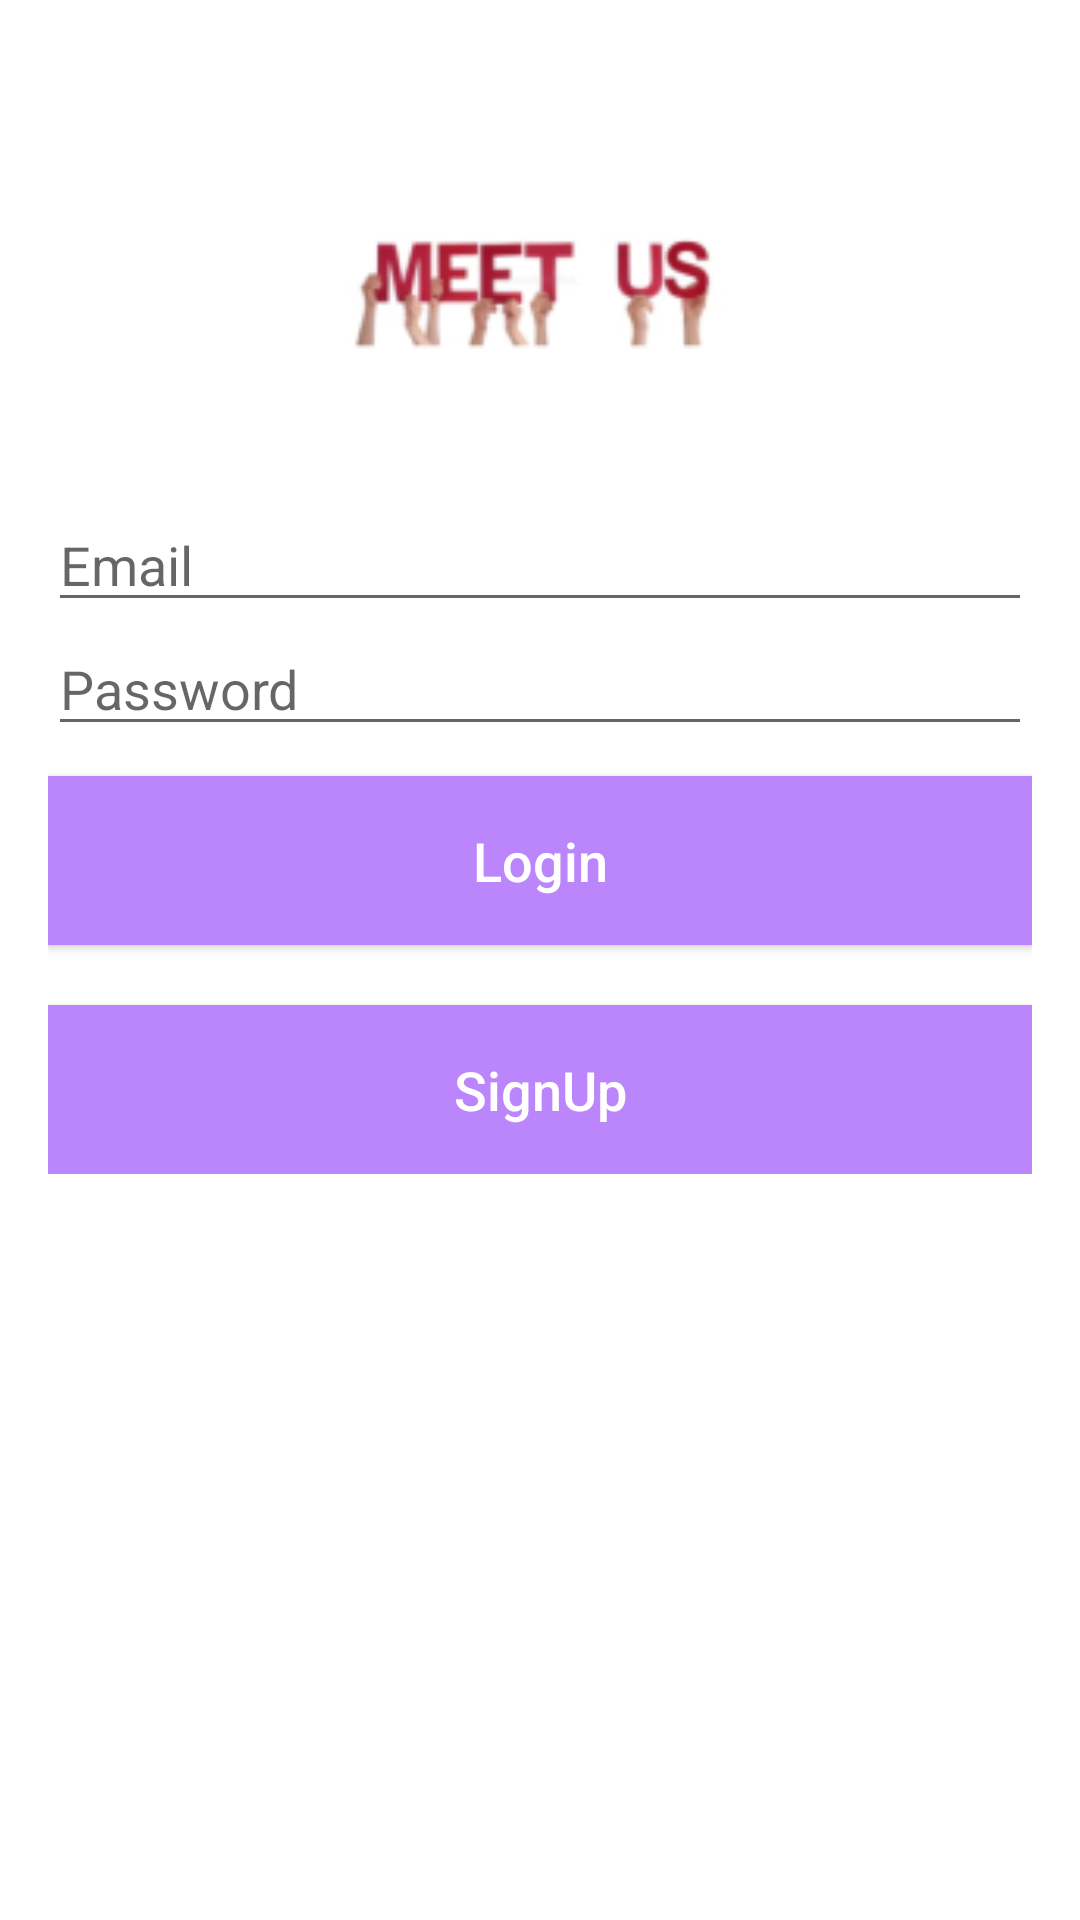

The Android layout XML behind this screen, and the referenced resources:
<!-- AndroidManifest.xml: application theme Theme.MeetUs -->
<!-- res/layout/activity_login.xml -->
<?xml version="1.0" encoding="utf-8"?>
<RelativeLayout
    xmlns:android="http://schemas.android.com/apk/res/android"
    xmlns:tools="http://schemas.android.com/tools"
    android:layout_width="match_parent"
    android:layout_height="match_parent"
    android:background="@color/white"
    tools:context=".LoginActivity">

    <LinearLayout
        android:layout_width="match_parent"
        android:layout_height="wrap_content"
        android:orientation="vertical"
        android:padding="16dp">
        <ImageView
                android:layout_width="150dp"
                android:layout_height="150dp"
                android:src="@mipmap/ic_launcher"
                android:layout_gravity="center"/>
        <EditText
            android:id="@+id/tv_username"
            android:layout_width="match_parent"
            android:layout_height="wrap_content"
            android:hint="@string/email"
            android:inputType="textEmailAddress"/>

        <EditText
            android:id="@+id/tv_password"
            android:layout_width="match_parent"
            android:layout_height="wrap_content"
            android:hint="@string/password"
            android:inputType="textPassword"/>
        <Button
            android:id="@+id/btn_log_in"
            android:layout_width="match_parent"
            android:layout_height="wrap_content"
            android:background="@color/purple_200"
            android:padding="16dp"
            android:text="@string/login"
            android:textSize="18sp"
            android:layout_marginTop="10dp"
            android:textColor="@android:color/white"
            android:textAllCaps="false"
            />

        <Button
            android:id="@+id/btn_sign_up"
            android:layout_width="match_parent"
            android:layout_height="wrap_content"
            android:background="@color/purple_200"
            android:layout_marginTop="20dp"
            android:padding="16dp"
            android:text="@string/sign_up"
            android:textColor="@android:color/white"
            android:textAllCaps="false"
            android:textSize="18sp"
            android:layout_alignParentBottom="true"/>
    </LinearLayout>


</RelativeLayout>
<!-- resources referenced by this layout -->
<resources>
  <!-- mipmap ic_launcher: png bitmap (mipmap-hdpi, 3060 bytes) -->
  <string name="email">Email</string>
  <string name="login">Login</string>
  <string name="password">Password</string>
  <string name="sign_up">SignUp</string>
  <style name="Theme.MeetUs" parent="Theme.MaterialComponents.DayNight.DarkActionBar">
          
          <item name="colorPrimary">@color/purple_500</item>
          <item name="colorPrimaryVariant">@color/purple_700</item>
          <item name="colorOnPrimary">@color/white</item>
          
          <item name="colorSecondary">@color/teal_200</item>
          <item name="colorSecondaryVariant">@color/teal_700</item>
          <item name="colorOnSecondary">@color/black</item>
          
          <item name="android:statusBarColor" tools:targetApi="l">?attr/colorPrimaryVariant</item>
          
      </style>
  <!-- not gathered from this repository: default colours our renderer supplied (Android Studio template values) -->
  <color name="purple_200">#FFBB86FC</color>
  <color name="purple_500">#FF6200EE</color>
  <color name="purple_700">#FF3700B3</color>
  <color name="teal_200">#FF03DAC5</color>
  <color name="teal_700">#FF018786</color>
  <color name="black">#FF000000</color>
  <color name="white">#FFFFFFFF</color>
</resources>
